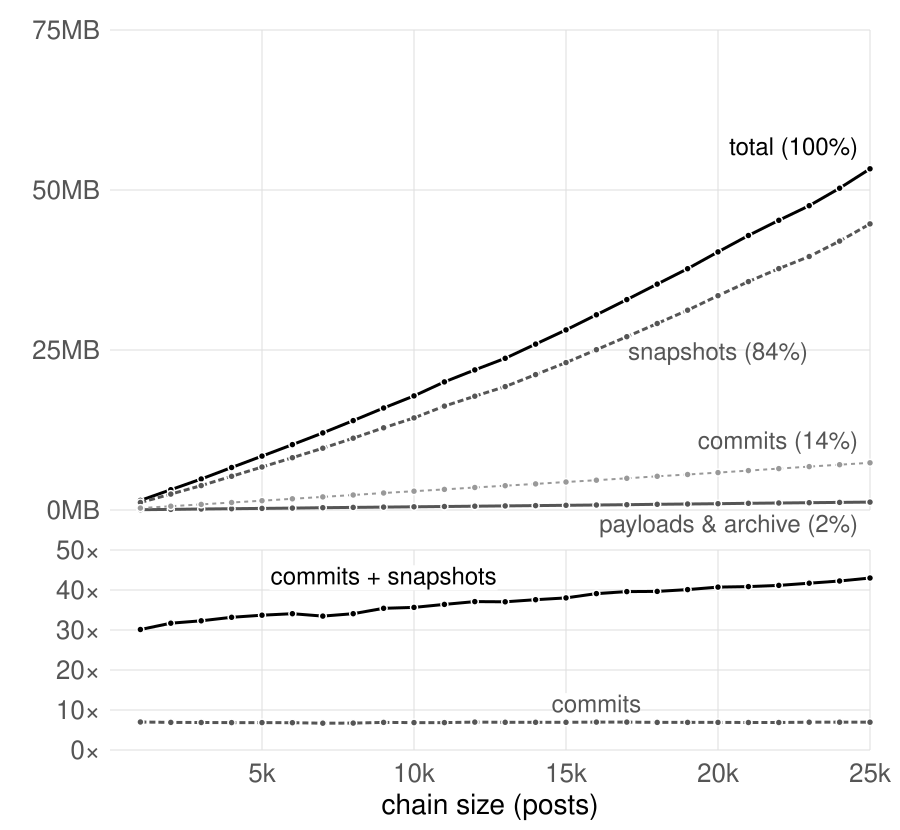

The table this chart was drawn from, first rows:
# chat r3 25k kept S1 storage per 1k pos…
# slice_end	payloads_mb	commits_mb	snapshots_mb	residual_mb	total_mb	overhead	snapshots_raw_mb	payloads_raw_mb	commits_raw_mb	payloads_gz_mb
1000	0.05	0.30	1.03	0.00	1.37	29.02	17.0	0.04	0.52	0.02
2000	0.10	0.59	2.19	0.00	2.88	29.20	38.2	0.09	1.05	0.04
3000	0.15	0.88	3.37	0.00	4.40	30.09	59.8	0.14	1.58	0.06
4000	0.20	1.17	4.65	0.00	6.02	29.92	90.2	0.19	2.11	0.08
5000	0.25	1.46	5.93	0.00	7.64	30.21	115.9	0.24	2.64	0.10
6000	0.30	1.75	7.21	0.00	9.27	30.43	140.2	0.29	3.17	0.12
7000	0.36	2.05	8.52	0.00	10.92	30.72	165.7	0.34	3.70	0.14
8000	0.41	2.35	9.90	0.00	12.66	31.23	193.6	0.38	4.24	0.15
9000	0.45	2.65	11.34	0.00	14.44	31.93	226.5	0.43	4.77	0.17
10000	0.50	2.93	12.71	0.00	16.14	32.39	258.2	0.47	5.30	0.19
11000	0.55	3.22	14.34	0.00	18.12	33.09	287.5	0.51	5.84	0.21
12000	0.59	3.52	15.70	0.00	19.81	33.33	318.0	0.56	6.37	0.22
13000	0.64	3.79	17.02	0.00	21.45	33.59	353.5	0.60	6.90	0.24
14000	0.69	4.08	18.68	0.00	23.45	34.14	390.9	0.64	7.43	0.26
15000	0.74	4.38	20.34	0.00	25.45	34.54	425.0	0.69	7.97	0.28
16000	0.78	4.66	22.12	0.00	27.57	35.20	456.2	0.73	8.49	0.30
17000	0.83	4.96	23.91	0.00	29.71	35.59	484.8	0.78	9.01	0.32
18000	0.89	5.26	25.73	0.00	31.88	35.95	517.6	0.83	9.55	0.34
19000	0.94	5.55	27.56	0.00	34.05	36.18	554.0	0.88	10.08	0.36
20000	0.99	5.85	29.56	0.00	36.41	36.64	587.4	0.94	10.61	0.38
21000	1.05	6.16	31.51	0.00	38.72	37.00	621.6	0.99	11.13	0.40
22000	1.10	6.47	33.30	0.00	40.86	37.27	666.2	1.03	11.67	0.42
23000	1.14	6.78	34.98	0.00	42.91	37.51	760.7	1.08	12.22	0.43
24000	1.19	7.08	37.10	0.00	45.37	38.15	856.0	1.12	12.77	0.45
24999	1.24	7.38	39.47	5.23	53.31	43.13	909.2	1.16	13.30	0.47
